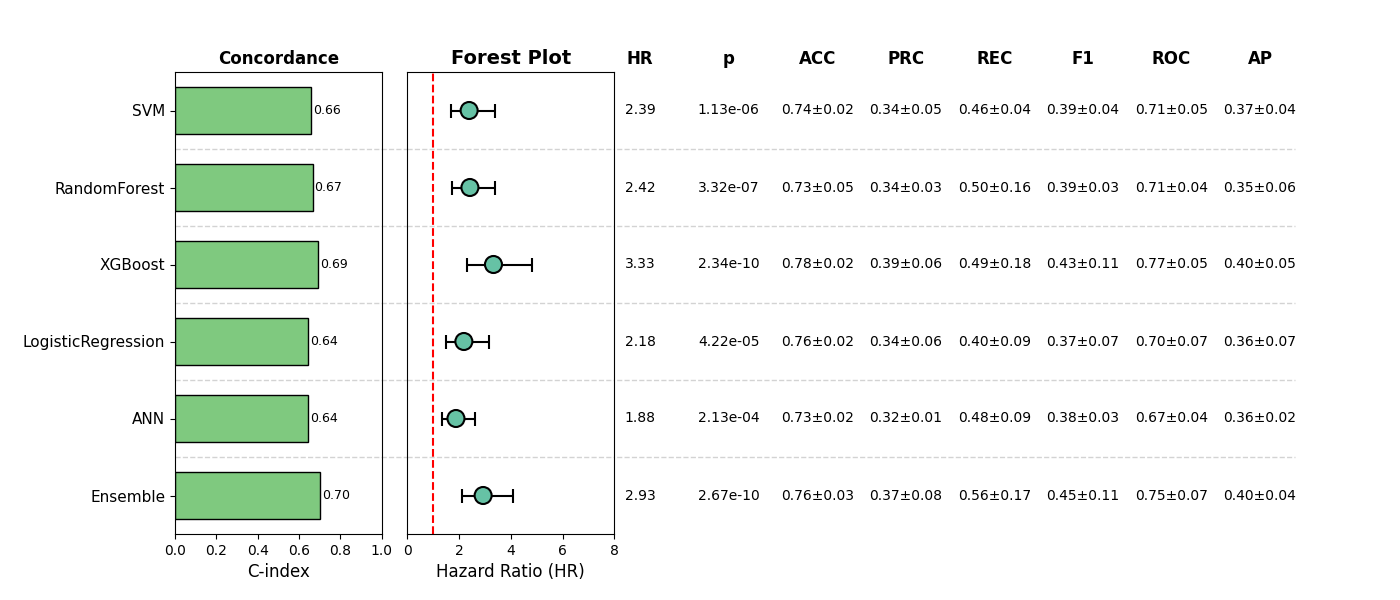

Source data for this figure (header and first rows):
, Model, HR, CI_lower, CI_upper, p, cindex, accuracy_mean, accuracy_std, precision_mean, precision_std, recall_mean, recall_std, f1_mean, f1_std, roc_auc_mean, roc_auc_std, pr_auc_mean, pr_auc_std, Sig
0, SVM, 2.386, 1.681, 3.387, 1.1336775238470356e-06, 0.6599, 0.7427, 0.02387, 0.3409, 0.04755, 0.4559, 0.03954, 0.3897, 0.04469, 0.7089, 0.0541, 0.3676, 0.03878, True
1, RandomForest, 2.416, 1.722, 3.39, 3.323947379477899e-07, 0.6654, 0.731, 0.05423, 0.3437, 0.02737, 0.4982, 0.1571, 0.3926, 0.03489, 0.7074, 0.03776, 0.354, 0.0597, True
2, XGBoost, 3.328, 2.294, 4.827, 2.3428032132294813e-10, 0.6932, 0.7778, 0.02188, 0.389, 0.0638, 0.4875, 0.1813, 0.4283, 0.1093, 0.7714, 0.04883, 0.3966, 0.04682, True
3, LogisticRegression, 2.182, 1.502, 3.17, 4.220362821303199e-05, 0.6433, 0.7563, 0.01808, 0.3428, 0.05717, 0.4011, 0.08879, 0.369, 0.06931, 0.6987, 0.06914, 0.3628, 0.07399, True
4, ANN, 1.876, 1.345, 2.617, 0.0002125, 0.6423, 0.7251, 0.02081, 0.3211, 0.006271, 0.4771, 0.08749, 0.3807, 0.03057, 0.6732, 0.04334, 0.3613, 0.01833, True
5, Ensemble, 2.927, 2.098, 4.085, 2.672706668596626e-10, 0.7026, 0.7583, 0.03454, 0.3745, 0.07911, 0.5631, 0.1667, 0.4488, 0.1106, 0.746, 0.06964, 0.3997, 0.03793, True
